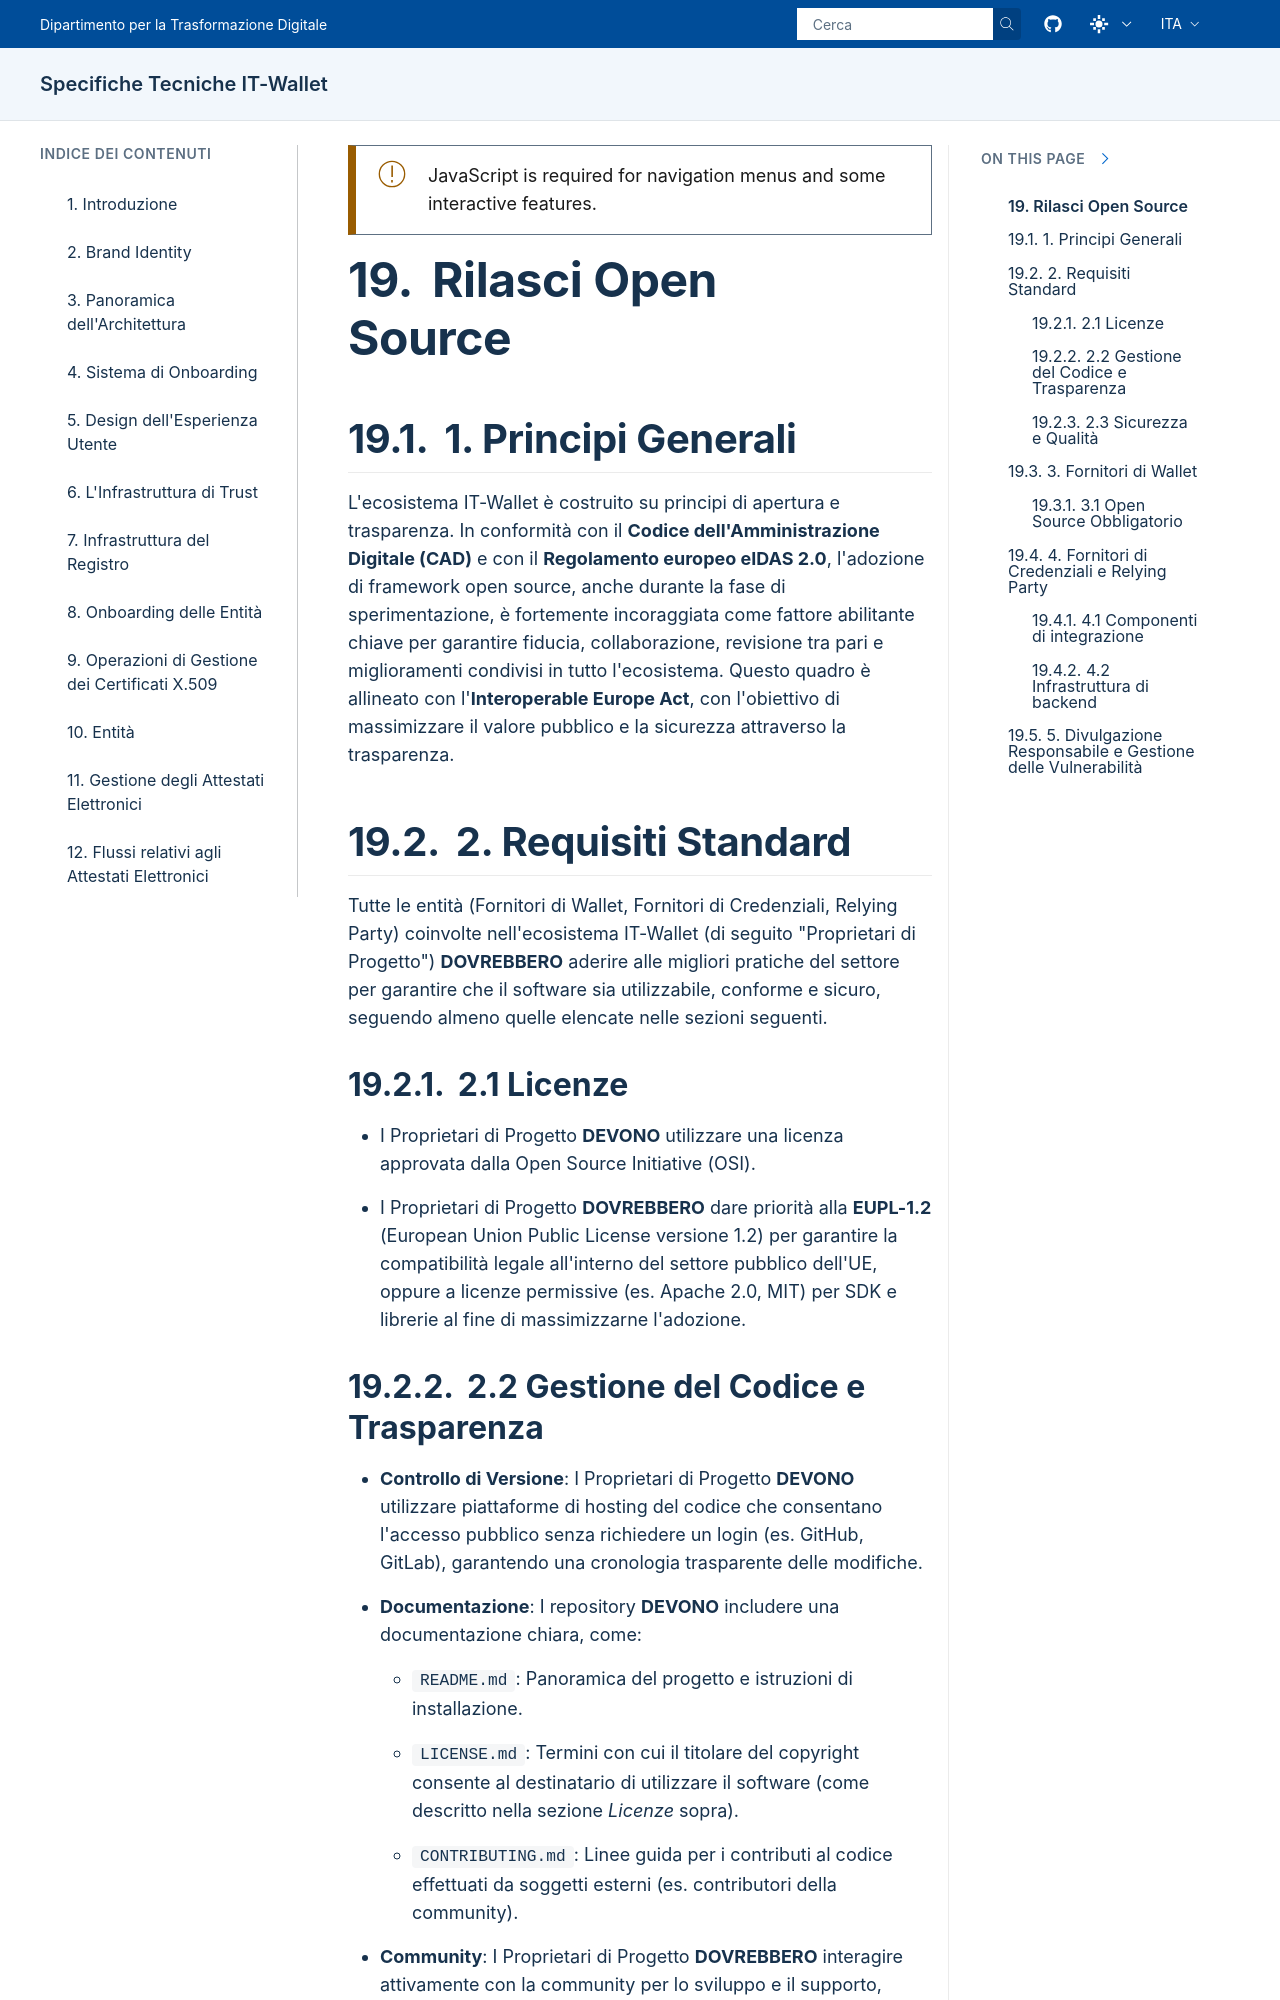

repository: italia/eid-wallet-it-docs · page: prs/pr1268/it/open-source.html · generator: sphinx

.. include:: ../common/common_definitions.rst


Rilasci Open Source
===================

1. Principi Generali
^^^^^^^^^^^^^^^^^^^^

L'ecosistema IT-Wallet è costruito su principi di apertura e trasparenza. In conformità con il **Codice dell'Amministrazione Digitale (CAD)** e con il **Regolamento europeo eIDAS 2.0**, l'adozione di framework open source, anche durante la fase di sperimentazione, è fortemente incoraggiata come fattore abilitante chiave per garantire fiducia, collaborazione, revisione tra pari e miglioramenti condivisi in tutto l'ecosistema. Questo quadro è allineato con l'**Interoperable Europe Act**, con l'obiettivo di massimizzare il valore pubblico e la sicurezza attraverso la trasparenza.

2. Requisiti Standard
^^^^^^^^^^^^^^^^^^^^^

Tutte le entità (Fornitori di Wallet, Fornitori di Credenziali, Relying Party) coinvolte nell'ecosistema IT-Wallet (di seguito "Proprietari di Progetto") **DOVREBBERO** aderire alle migliori pratiche del settore per garantire che il software sia utilizzabile, conforme e sicuro, seguendo almeno quelle elencate nelle sezioni seguenti.

2.1 Licenze
"""""""""""

- I Proprietari di Progetto **DEVONO** utilizzare una licenza approvata dalla Open Source Initiative (OSI).
- I Proprietari di Progetto **DOVREBBERO** dare priorità alla **EUPL-1.2** (European Union Public License versione 1.2) per garantire la compatibilità legale all'interno del settore pubblico dell'UE, oppure a licenze permissive (es. Apache 2.0, MIT) per SDK e librerie al fine di massimizzarne l'adozione.
